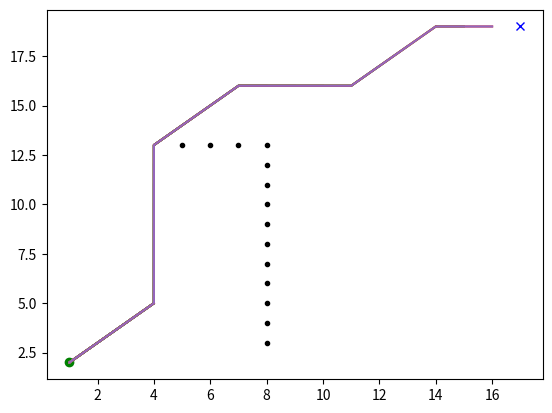

Recreate this plot in Python.
import math

from sys import maxsize

import matplotlib.pyplot as plt

show_animation = True


class State(object):

    def __init__(self, x, y):
        self.x = x
        self.y = y
        self.parent = None
        self.state = "."
        self.t = "new"  # tag for state
        self.h = 0
        self.k = 0

    def cost(self, state):
        if self.state == "#" or state.state == "#":
            return maxsize

        return math.sqrt(math.pow((self.x - state.x), 2) +
                         math.pow((self.y - state.y), 2))

    def set_state(self, state):
        '''
        .: new
        #: obstacle
        e: oparent of current state
        *: closed state
        s: current state
        '''
        if state not in ["s", ".", "#", "e", "*"]:
            return
        self.state = state


class Map(object):

    def __init__(self, row, col):
        self.row = row
        self.col = col
        self.map = self.init_map()

    def init_map(self):
        map_list = []
        for i in range(self.row):
            tmp = []
            for j in range(self.col):
                tmp.append(State(i, j))
            map_list.append(tmp)
        return map_list

    def get_neighbers(self, state):
        state_list = []
        for i in [-1, 0, 1]:
            for j in [-1, 0, 1]:
                if i == 0 and j == 0:
                    continue
                if state.x + i < 0 or state.x + i >= self.row:
                    continue
                if state.y + j < 0 or state.y + j >= self.col:
                    continue
                state_list.append(self.map[state.x + i][state.y + j])
        return state_list

    def set_obstacle(self, point_list):
        for x, y in point_list:
            if x < 0 or x >= self.row or y < 0 or y >= self.col:
                continue

            self.map[x][y].set_state("#")


class Dstar(object):
    def __init__(self, maps):
        self.map = maps
        self.open_list = set()

    def process_state(self):
        x = self.min_state()

        if x is None:
            return -1

        k_old = self.get_kmin()
        self.remove(x)

        if k_old < x.h:
            for y in self.map.get_neighbers(x):
                if y.h <= k_old and x.h > y.h + x.cost(y):
                    x.parent = y
                    x.h = y.h + x.cost(y)
        elif k_old == x.h:
            for y in self.map.get_neighbers(x):
                if y.t == "new" or y.parent == x and y.h != x.h + x.cost(y) \
                        or y.parent != x and y.h > x.h + x.cost(y):
                    y.parent = x
                    self.insert(y, x.h + x.cost(y))
        else:
            for y in self.map.get_neighbers(x):
                if y.t == "new" or y.parent == x and y.h != x.h + x.cost(y):
                    y.parent = x
                    self.insert(y, x.h + x.cost(y))
                else:
                    if y.parent != x and y.h > x.h + x.cost(y):
                        self.insert(y, x.h)
                    else:
                        if y.parent != x and x.h > y.h + x.cost(y) \
                                and y.t == "close" and y.h > k_old:
                            self.insert(y, y.h)
        return self.get_kmin()

    def min_state(self):
        if not self.open_list:
            return None
        min_state = min(self.open_list, key=lambda x: x.k)
        return min_state

    def get_kmin(self):
        if not self.open_list:
            return -1
        k_min = min([x.k for x in self.open_list])
        return k_min

    def insert(self, state, h_new):
        if state.t == "new":
            state.k = h_new
        elif state.t == "open":
            state.k = min(state.k, h_new)
        elif state.t == "close":
            state.k = min(state.h, h_new)
        state.h = h_new
        state.t = "open"
        self.open_list.add(state)

    def remove(self, state):
        if state.t == "open":
            state.t = "close"
        self.open_list.remove(state)

    def modify_cost(self, x):
        if x.t == "close":
            self.insert(x, x.parent.h + x.cost(x.parent))

    def run(self, start, end):

        rx = []
        ry = []

        self.open_list.add(end)

        while True:
            self.process_state()
            if start.t == "close":
                break

        start.set_state("s")
        s = start
        s = s.parent
        s.set_state("e")
        tmp = start

        while tmp != end:
            tmp.set_state("*")
            rx.append(tmp.x)
            ry.append(tmp.y)
            if show_animation:
                plt.plot(rx, ry)
                plt.pause(0.01)
            if tmp.parent.state == "#":
                self.modify(tmp)
                continue
            tmp = tmp.parent
        tmp.set_state("e")

        return rx, ry

    def modify(self, state):
        self.modify_cost(state)
        while True:
            k_min = self.process_state()
            if k_min >= state.h:
                break


def main():
    m = Map(20, 20)
    obstacle_list = [(8, 3), (8, 4), (8, 5), (8, 6), (8, 7),
                     (8, 8), (8, 9), (8, 10), (8, 11), (8, 12),
                     (8, 13), (7, 13), (6, 13), (5, 13)]

    m.set_obstacle(obstacle_list)

    start = [1, 2]
    goal = [17, 19]
    if show_animation:
        plt.plot([x for (x, y) in obstacle_list],
                 [y for (x, y) in obstacle_list], ".k")
        plt.plot(start[0], start[1], "og")
        plt.plot(goal[0], goal[1], "xb")

    start = m.map[start[0]][start[1]]
    end = m.map[goal[0]][goal[1]]
    dstar = Dstar(m)
    rx, ry = dstar.run(start, end)

    if show_animation:
        plt.plot(rx, ry)
        plt.show()


if __name__ == '__main__':
    main()
